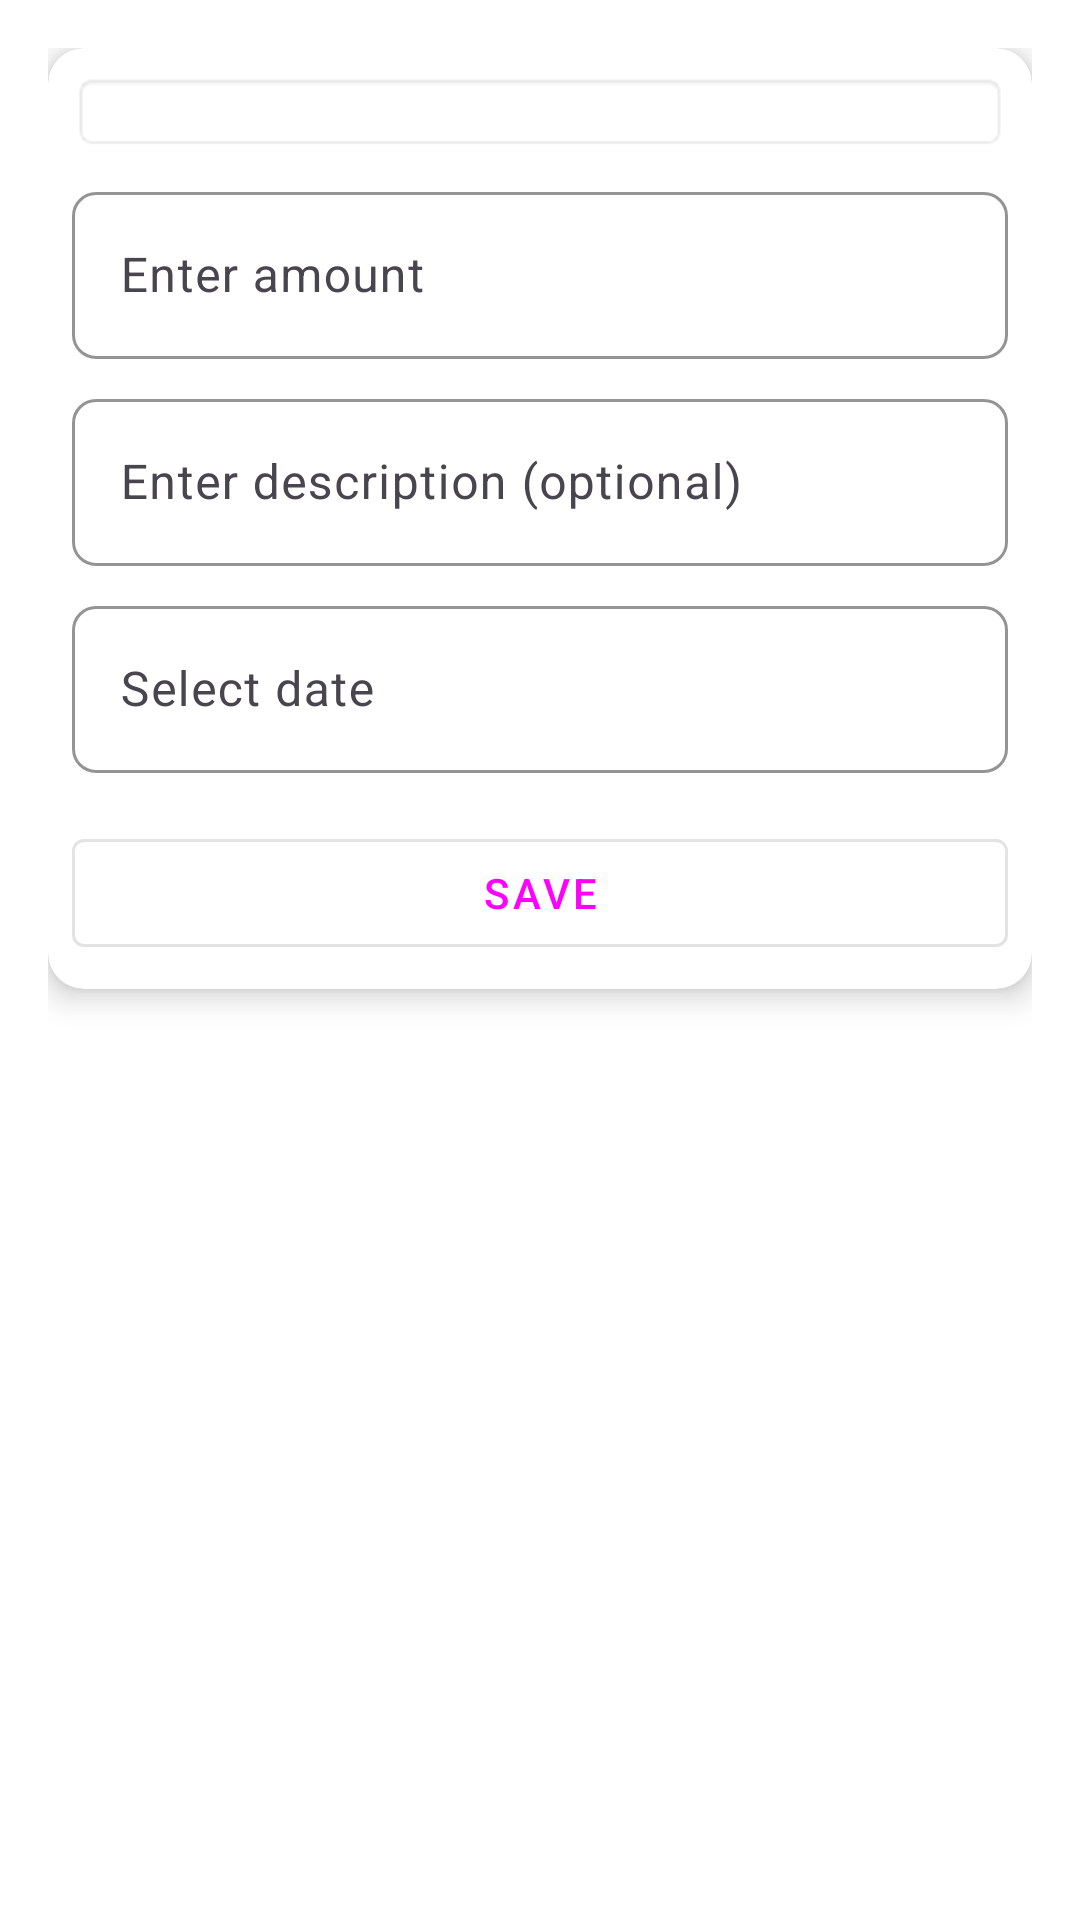

Here is an Android app screen rendered from its layout file. Give the layout XML and the strings, colors and styles it references.
<!-- AndroidManifest.xml: application theme Theme.TheDailyForecast -->
<!-- res/layout/dialog_add_transaction.xml -->
<?xml version="1.0" encoding="utf-8"?>
<androidx.constraintlayout.widget.ConstraintLayout
    xmlns:android="http://schemas.android.com/apk/res/android"
    xmlns:app="http://schemas.android.com/apk/res-auto"
    android:layout_width="match_parent"
    android:layout_height="match_parent"
    android:padding="16dp">

    
    <androidx.cardview.widget.CardView
        android:layout_width="match_parent"
        android:layout_height="wrap_content"
        app:cardCornerRadius="12dp"
        app:cardElevation="6dp"
        android:padding="16dp"
        app:layout_constraintTop_toTopOf="parent"
        app:layout_constraintStart_toStartOf="parent"
        app:layout_constraintEnd_toEndOf="parent">

        <LinearLayout
            android:layout_width="match_parent"
            android:layout_height="wrap_content"
            android:orientation="vertical"
            android:padding="8dp">

            
            <Spinner
                android:id="@+id/spinnerCategory"
                android:layout_width="match_parent"
                android:layout_height="wrap_content"
                android:background="@android:drawable/editbox_background"
                android:padding="12dp"/>

            
            <com.google.android.material.textfield.TextInputLayout
                android:layout_width="match_parent"
                android:layout_height="wrap_content"
                android:layout_marginTop="8dp"
                app:boxStrokeColor="@color/colorPrimaryVariant"
                app:boxCornerRadiusTopStart="8dp"
                app:boxCornerRadiusTopEnd="8dp"
                app:boxCornerRadiusBottomStart="8dp"
                app:boxCornerRadiusBottomEnd="8dp">

                <com.google.android.material.textfield.TextInputEditText
                    android:id="@+id/etAmount"
                    android:layout_width="match_parent"
                    android:layout_height="wrap_content"
                    android:hint="@string/enter_amount"
                    android:inputType="numberDecimal"/>
            </com.google.android.material.textfield.TextInputLayout>

            
            <com.google.android.material.textfield.TextInputLayout
                android:layout_width="match_parent"
                android:layout_height="wrap_content"
                android:layout_marginTop="8dp"
                app:boxStrokeColor="@color/colorPrimaryVariant"
                app:boxCornerRadiusTopStart="8dp"
                app:boxCornerRadiusTopEnd="8dp"
                app:boxCornerRadiusBottomStart="8dp"
                app:boxCornerRadiusBottomEnd="8dp">

                <com.google.android.material.textfield.TextInputEditText
                    android:id="@+id/etDescription"
                    android:layout_width="match_parent"
                    android:layout_height="wrap_content"
                    android:hint="@string/enter_description_optional"
                    android:inputType="text"/>
            </com.google.android.material.textfield.TextInputLayout>

            
            <com.google.android.material.textfield.TextInputLayout
                android:layout_width="match_parent"
                android:layout_height="wrap_content"
                android:layout_marginTop="8dp"
                app:boxStrokeColor="@color/colorPrimaryVariant"
                app:boxCornerRadiusTopStart="8dp"
                app:boxCornerRadiusTopEnd="8dp"
                app:boxCornerRadiusBottomStart="8dp"
                app:boxCornerRadiusBottomEnd="8dp">

                <com.google.android.material.textfield.TextInputEditText
                    android:id="@+id/etDate"
                    android:layout_width="match_parent"
                    android:layout_height="wrap_content"
                    android:hint="@string/select_date"
                    android:focusable="false"/>
            </com.google.android.material.textfield.TextInputLayout>

            
            <com.google.android.material.button.MaterialButton
                android:id="@+id/btnSaveTransaction"
                android:layout_width="match_parent"
                android:layout_height="wrap_content"
                android:text="@string/save"
                style="@style/Widget.MaterialComponents.Button.OutlinedButton"
                android:layout_marginTop="16dp"/>
        </LinearLayout>
    </androidx.cardview.widget.CardView>
</androidx.constraintlayout.widget.ConstraintLayout>
<!-- resources referenced by this layout -->
<resources>
  <color name="colorPrimaryVariant">#3700B3</color>
  <string name="enter_amount">Enter amount</string>
  <string name="enter_description_optional">Enter description (optional)</string>
  <string name="save">Save</string>
  <string name="select_date">Select date</string>
  <style name="Theme.TheDailyForecast" parent="Base.Theme.TheDailyForecast" />
  <style name="Base.Theme.TheDailyForecast" parent="Theme.Material3.DayNight.NoActionBar">
          
          
          <item name="colorPrimary">@color/primary</item>
          <item name="colorPrimaryVariant">@color/secondary</item>
          <item name="colorAccent">@color/accent</item>
          <item name="android:colorBackground">@color/background</item>
      </style>
  <color name="background">#FFFFFF</color>
</resources>
